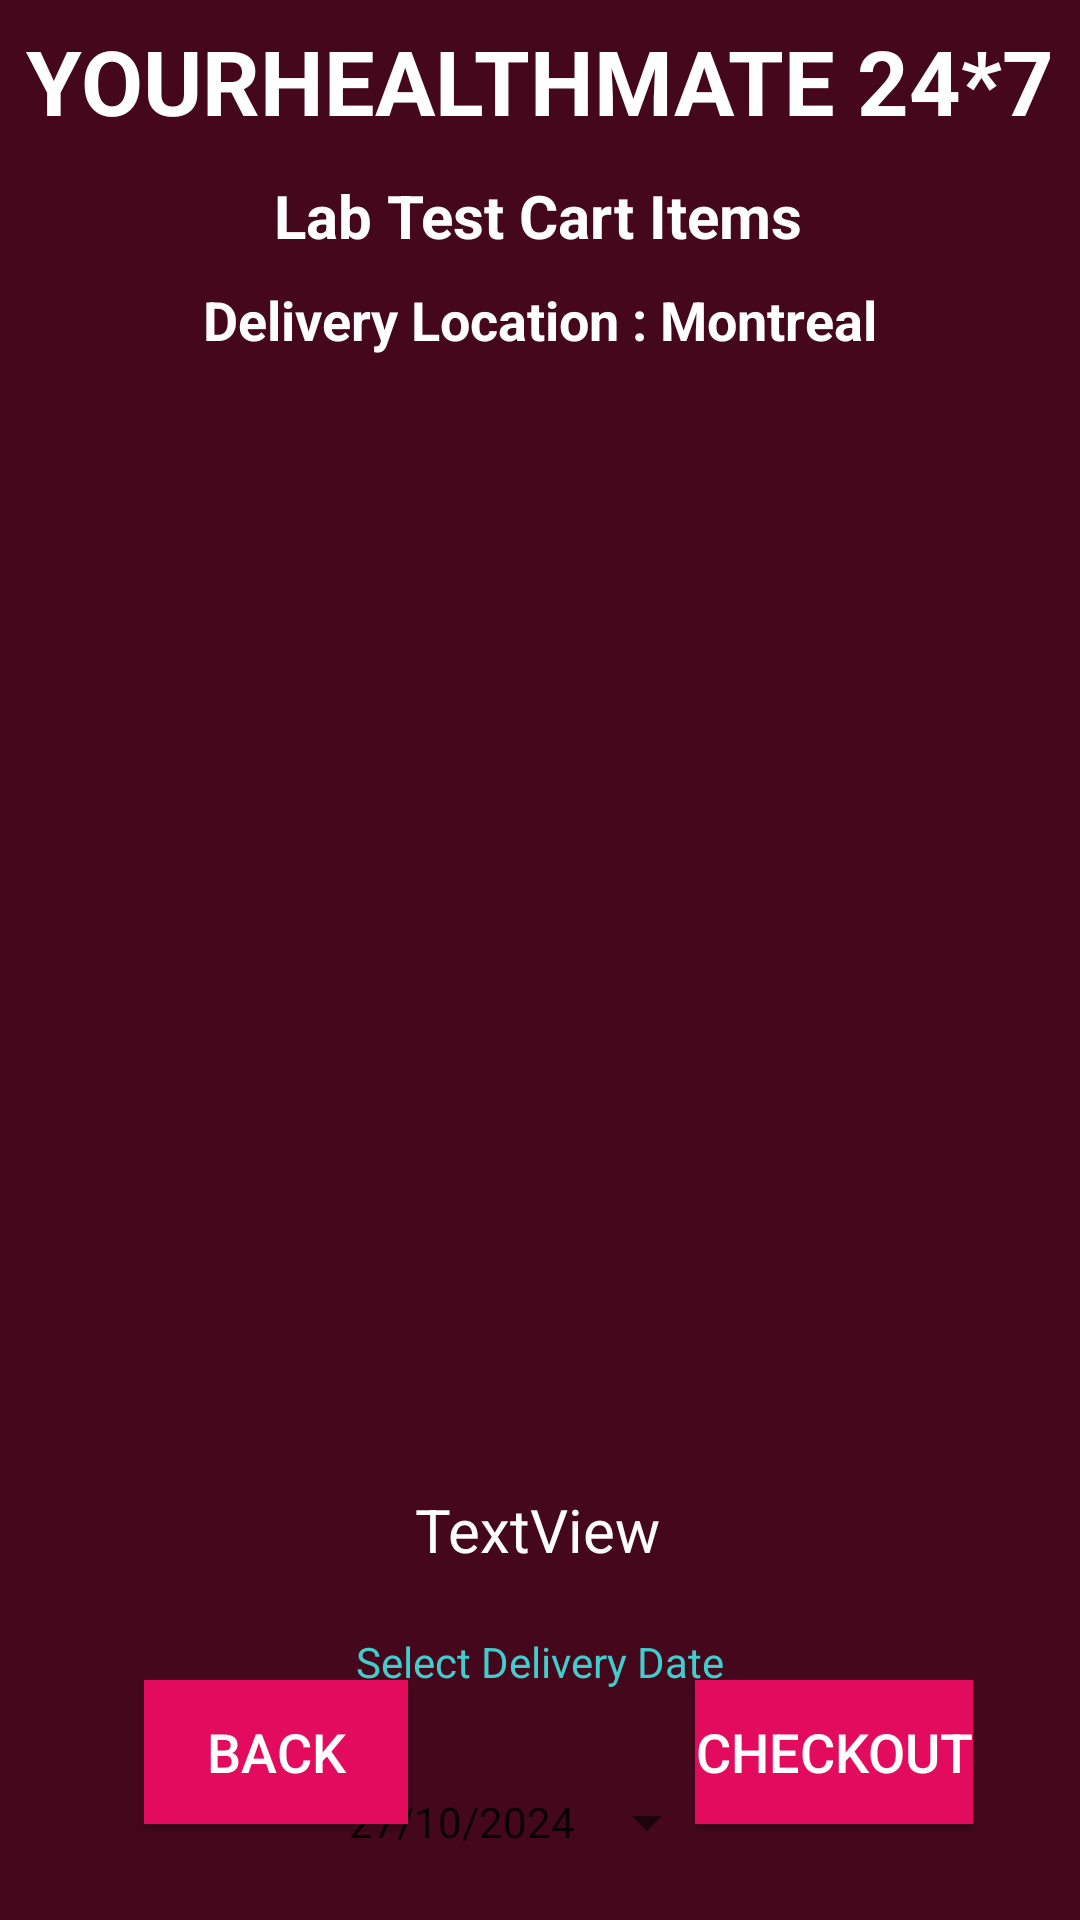

Produce the Android XML layout that renders to this screen, including the resource entries it uses.
<!-- AndroidManifest.xml: application theme Theme.YourHealthMate -->
<!-- res/layout/activity_cart_buy_medicine.xml -->
<?xml version="1.0" encoding="utf-8"?>
<androidx.constraintlayout.widget.ConstraintLayout xmlns:android="http://schemas.android.com/apk/res/android"
    xmlns:app="http://schemas.android.com/apk/res-auto"
    xmlns:tools="http://schemas.android.com/tools"
    android:layout_width="match_parent"
    android:layout_height="match_parent"
    android:background="@color/maroon"
    tools:context=".CartBuyMedicineActivity">


    <TextView
        android:id="@+id/textviewbmCartDDName"
        android:layout_width="wrap_content"
        android:layout_height="wrap_content"
        android:text="YOURHEALTHMATE 24*7"
        android:textColor="@color/white"
        android:textSize="30sp"
        android:textStyle="bold"
        app:layout_constraintBottom_toBottomOf="parent"
        app:layout_constraintEnd_toEndOf="parent"
        app:layout_constraintStart_toStartOf="parent"
        app:layout_constraintTop_toTopOf="parent"
        app:layout_constraintVertical_bias="0.011"

        />

    <TextView
        android:id="@+id/textviewbmCartLTItems"
        android:layout_width="wrap_content"
        android:layout_height="wrap_content"
        android:text="Lab Test Cart Items"
        android:textColor="@color/white"
        android:textSize="20sp"
        android:textStyle="bold"
        app:layout_constraintBottom_toBottomOf="parent"
        app:layout_constraintEnd_toEndOf="parent"
        app:layout_constraintStart_toStartOf="parent"
        app:layout_constraintTop_toBottomOf="@+id/textviewbmCartDDName"
        app:layout_constraintVertical_bias="0.0199"
        app:layout_constraintHorizontal_bias="0.497"

        />


    <TextView
        android:id="@+id/textviewbmCartdeliverylocation"
        android:layout_width="wrap_content"
        android:layout_height="wrap_content"
        android:text="Delivery Location : Montreal"
        android:textColor="@color/white"
        android:textSize="18sp"
        android:textStyle="bold"
        app:layout_constraintBottom_toBottomOf="parent"
        app:layout_constraintEnd_toEndOf="parent"
        app:layout_constraintStart_toStartOf="parent"
        app:layout_constraintTop_toBottomOf="@+id/textviewbmCartLTItems"

        app:layout_constraintVertical_bias="0.017" />

    <ListView
        android:id="@+id/listViewbmcart"
        android:layout_width="346dp"
        android:layout_height="347dp"
        android:layout_margin="10dp"
        android:layout_marginStart="16dp"
        android:layout_marginTop="16dp"
        android:layout_marginEnd="16dp"
        android:layout_marginBottom="232dp"
        android:textColor="@color/white"
        app:layout_constraintBottom_toBottomOf="parent"
        app:layout_constraintEnd_toEndOf="parent"
        app:layout_constraintHorizontal_bias="0.454"
        app:layout_constraintStart_toStartOf="parent"
        app:layout_constraintTop_toBottomOf="@+id/textviewbmCartdeliverylocation"
        app:layout_constraintVertical_bias="0.005" />

    <TextView
        android:id="@+id/textviewbmCarttotalcost"
        android:layout_width="wrap_content"
        android:layout_height="wrap_content"
        android:layout_marginTop="20dp"
        android:text="TextView"

        android:textColor="@color/white"
        android:textSize="20sp"
        app:layout_constraintEnd_toEndOf="parent"
        app:layout_constraintHorizontal_bias="0.498"
        app:layout_constraintStart_toStartOf="parent"
        app:layout_constraintTop_toBottomOf="@+id/listViewbmcart"
        app:layout_constraintVertical_bias="0.51" />

    <TextView
        android:id="@+id/textViewbmcartAppDate"
        android:layout_width="wrap_content"
        android:layout_height="wrap_content"
        android:layout_marginTop="68dp"
        android:text="Select Delivery Date"
        android:textColor="@color/sky"
        app:layout_constraintEnd_toEndOf="parent"
        app:layout_constraintStart_toStartOf="parent"
        app:layout_constraintTop_toBottomOf="@+id/listViewbmcart" />


    <Button
        android:id="@+id/buttonbmCartAppDate"
        style="?android:spinnerStyle"
        android:layout_width="wrap_content"
        android:layout_height="wrap_content"
        android:layout_marginTop="20dp"
        android:layout_marginEnd="28dp"
        android:text="27/10/2024"
        app:layout_constraintEnd_toEndOf="parent"
        app:layout_constraintHorizontal_bias="0.557"
        app:layout_constraintStart_toStartOf="parent"
        app:layout_constraintTop_toBottomOf="@+id/textViewbmcartAppDate" />

    <Button
        android:id="@+id/buttonbmCartBack"
        android:layout_width="wrap_content"
        android:layout_height="wrap_content"
        android:layout_marginBottom="32dp"
        android:background="@color/ruspberry"
        android:text="Back"
        android:textColor="@color/white"
        android:textSize="18sp"
        app:layout_constraintBottom_toBottomOf="parent"
        app:layout_constraintEnd_toEndOf="parent"
        app:layout_constraintHorizontal_bias="0.176"
        app:layout_constraintStart_toStartOf="parent"
        app:layout_constraintTop_toBottomOf="@+id/buttonCartAppDate"
        app:layout_constraintVertical_bias="0.767" />

    <Button
        android:id="@+id/buttonbmCartcheckout"
        android:layout_width="wrap_content"
        android:layout_height="wrap_content"
        android:layout_marginBottom="32dp"
        android:background="@color/ruspberry"
        android:text="CHECKOUT"
        android:textColor="@color/white"
        android:textSize="18sp"
        app:layout_constraintBottom_toBottomOf="parent"
        app:layout_constraintEnd_toEndOf="parent"
        app:layout_constraintHorizontal_bias="0.867"
        app:layout_constraintStart_toStartOf="parent" />


</androidx.constraintlayout.widget.ConstraintLayout>
<!-- resources referenced by this layout -->
<resources>
  <color name="maroon">#45071C</color>
  <color name="ruspberry">#E30b5d</color>
  <color name="sky">#42CDCD</color>
  <color name="white">#FFFFFFFF</color>
  <style name="Theme.YourHealthMate" parent="Base.Theme.YourHealthMate" />
  <style name="Base.Theme.YourHealthMate" parent="Theme.AppCompat.Light.NoActionBar">
          
          
      </style>
</resources>
